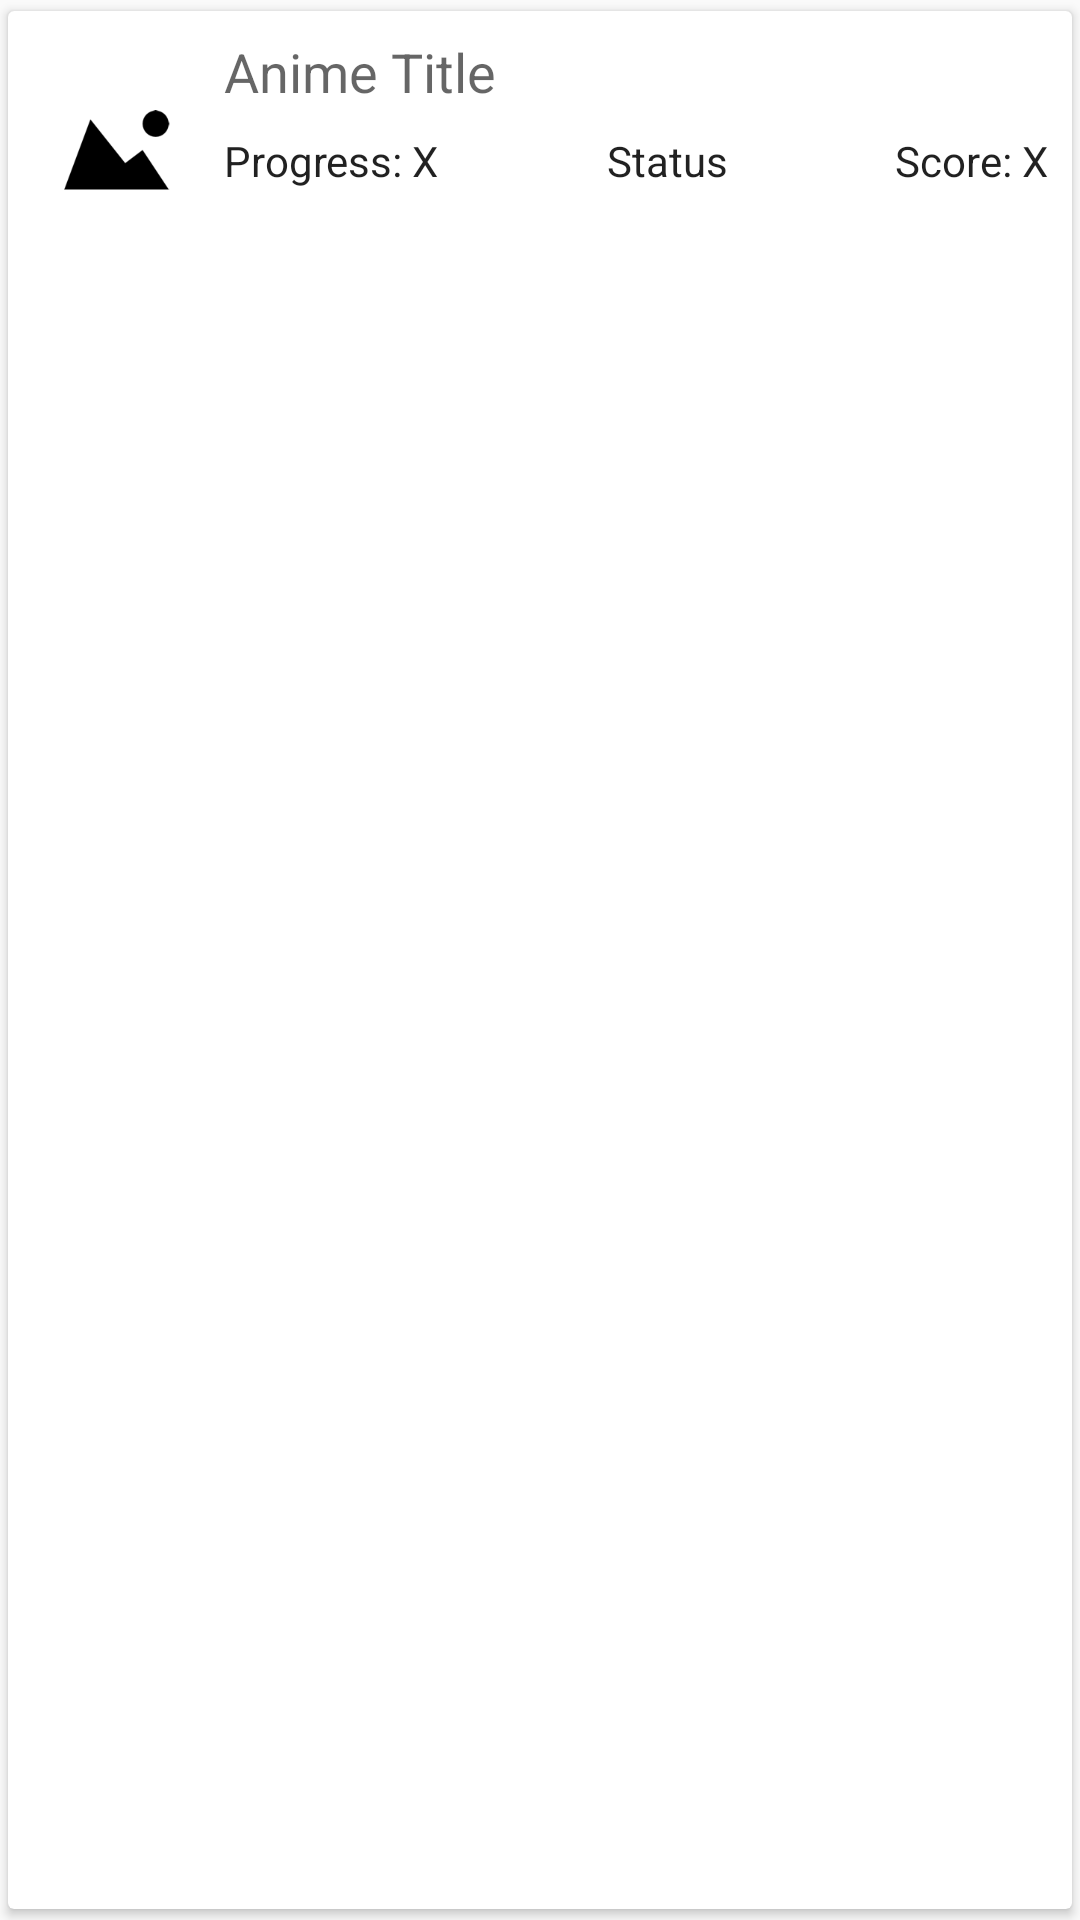

This screen was rendered from an Android layout file. Write that file and the resources it references.
<!-- AndroidManifest.xml: application theme AppTheme -->
<!-- res/layout/fragment_animeentry.xml -->
<?xml version="1.0" encoding="utf-8"?>
<androidx.cardview.widget.CardView xmlns:android="http://schemas.android.com/apk/res/android"
    xmlns:app="http://schemas.android.com/apk/res-auto"
    android:layout_width="match_parent"
    android:layout_height="wrap_content"
    android:orientation="horizontal"
    app:cardElevation="@dimen/cardview_default_elevation"
    app:cardMaxElevation="@dimen/cardview_default_elevation"
    app:cardUseCompatPadding="true">

    <androidx.constraintlayout.widget.ConstraintLayout
        android:layout_width="match_parent"
        android:layout_height="wrap_content"
        android:layout_marginTop="8dp"
        android:layout_marginBottom="8dp">

        <ImageView
            android:id="@+id/list_item_anime_image"
            android:layout_width="56dp"
            android:layout_height="80dp"
            android:layout_marginStart="8dp"
            android:contentDescription="Cover"
            android:scaleType="fitXY"
            app:layout_constraintBottom_toBottomOf="parent"
            app:layout_constraintStart_toStartOf="parent"
            app:layout_constraintTop_toTopOf="parent"
            app:srcCompat="@drawable/anime_cover" />

        <TextView
            android:id="@+id/list_item_anime_score"
            android:layout_width="wrap_content"
            android:layout_height="wrap_content"
            android:layout_marginEnd="8dp"
            android:text="Score: X"
            android:textAppearance="@style/TextAppearance.AppCompat.Body1"
            app:layout_constraintEnd_toEndOf="parent"
            app:layout_constraintTop_toTopOf="@+id/list_item_anime_progress" />

        <TextView
            android:id="@+id/list_item_anime_title"
            android:layout_width="0dp"
            android:layout_height="wrap_content"
            android:layout_marginStart="8dp"
            android:layout_marginEnd="8dp"
            android:text="Anime Title"
            android:textAlignment="viewStart"
            android:textAppearance="@style/TextAppearance.AppCompat.Medium"
            app:layout_constraintEnd_toEndOf="parent"
            app:layout_constraintStart_toEndOf="@+id/list_item_anime_image"
            app:layout_constraintTop_toTopOf="parent" />

        <TextView
            android:id="@+id/list_item_anime_progress"
            android:layout_width="wrap_content"
            android:layout_height="wrap_content"
            android:layout_marginStart="8dp"
            android:layout_marginTop="8dp"
            android:text="Progress: X"
            android:textAppearance="@style/TextAppearance.AppCompat.Body1"
            app:layout_constraintStart_toEndOf="@+id/list_item_anime_image"
            app:layout_constraintTop_toBottomOf="@+id/list_item_anime_title" />

        <TextView
            android:id="@+id/list_item_anime_status"
            android:layout_width="wrap_content"
            android:layout_height="wrap_content"
            android:layout_marginStart="8dp"
            android:layout_marginEnd="8dp"
            android:text="Status"
            android:textAppearance="@style/TextAppearance.AppCompat.Body1"
            app:layout_constraintEnd_toStartOf="@+id/list_item_anime_score"
            app:layout_constraintStart_toEndOf="@+id/list_item_anime_progress"
            app:layout_constraintTop_toTopOf="@+id/list_item_anime_progress" />
    </androidx.constraintlayout.widget.ConstraintLayout>
</androidx.cardview.widget.CardView>
<!-- resources referenced by this layout -->
<resources>
  <!-- drawable anime_cover: png bitmap (drawable, 3842 bytes) -->
  <style name="AppTheme" parent="Theme.AppCompat.DayNight.DarkActionBar">
          <item name="colorPrimary">@color/colorPrimary</item>
          <item name="colorPrimaryDark">@color/colorPrimaryDark</item>
          <item name="colorAccent">@color/colorAccent</item>
          <item name="windowActionModeOverlay">true</item>
          <item name="iconPreferenceColor">@color/colorPreferenceIcon</item>
  
          
      </style>
  <color name="colorPrimary">#1f2631</color>
  <color name="colorPrimaryDark">#191d26</color>
  <color name="colorAccent">#02a9ff</color>
  <color name="colorPreferenceIcon">#191d26</color>
</resources>
